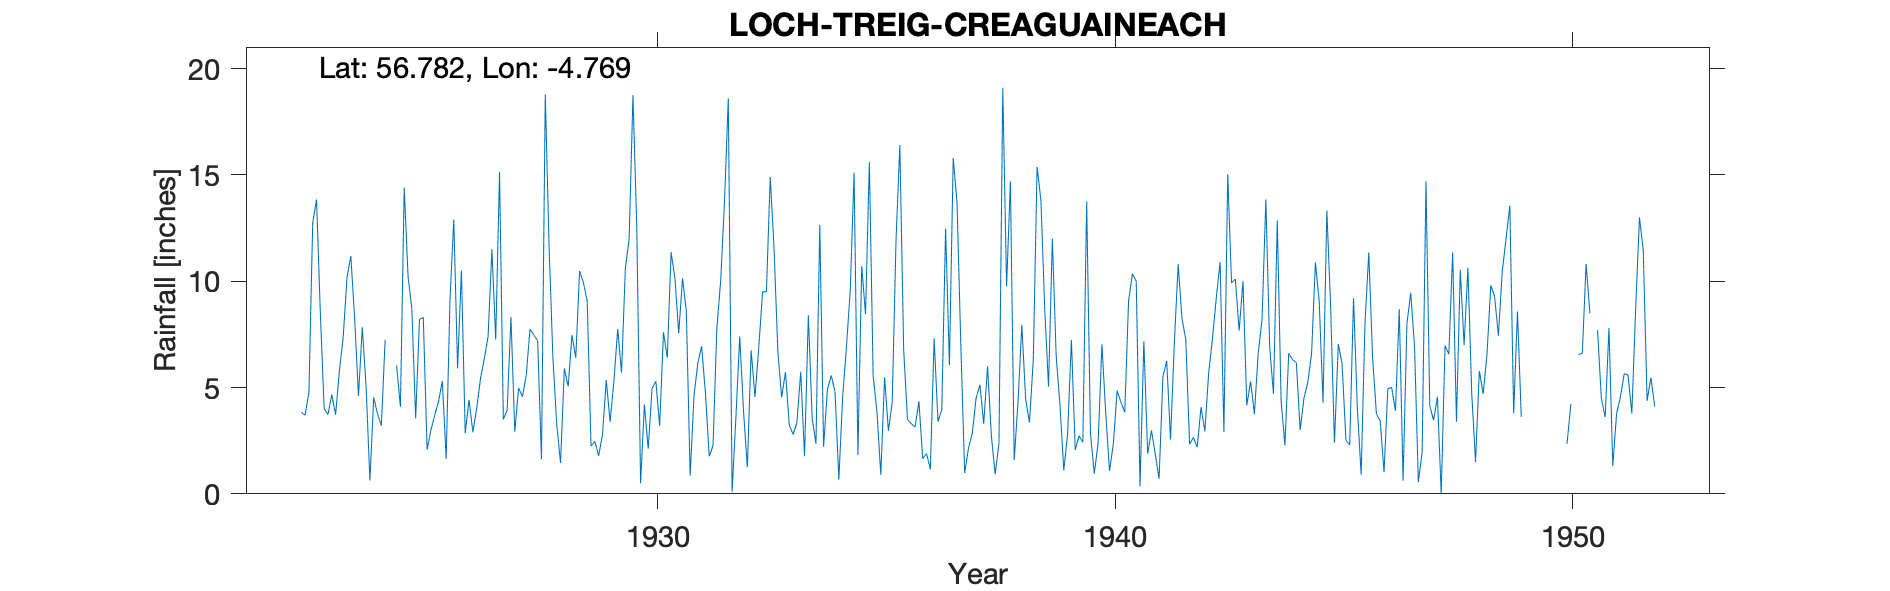

Data behind this chart, as committed beside it:
LOCH TREIG (CREAGUAINEACH), , , , , , , , , , , , , , , , , , , , , , , 
Grid ref, NN309690, Long, -4.769, Lat, 56.78, Elevation, 825, ft, , , , , , , , , , , , , , , 
Station no, 5725, , , , , , , , , , , , , , , , , , , , , , 
, 1920, 1921, 1922, 1923, 1924, 1925, 1926, 1927, 1928, 1929, 1930, 1931, 1932, 1933, 1934, 1935, 1936, 1937, 1938, 1939, 1940, 1941, 1942
January, , , , 13.85, 7.83, 10.25, 12.9, 15.13, 18.79, 2.24, 12.48, 10.13, 18.6, 11.56, 12.65, 8.45, 3.3, 13.68, 19.1, 5.04, 0.95, 0.35, 7.25
February, , , , 8.51, 5.04, 8.7, 5.9, 3.5, 11.6, 2.46, 0.5, 8.58, 0.1, 6.7, 2.21, 15.6, 3.14, 6.96, 9.75, 12, 2.38, 7.18, 2.33
March, , , , 4, 0.63, 3.55, 10.5, 3.94, 6.4, 1.79, 4.2, 0.85, 3.6, 4.54, 4.9, 5.54, 4.35, 0.98, 14.7, 6.5, 7.03, 1.88, 2.65
April, , , , 3.73, 4.54, 8.2, 2.85, 8.32, 3.28, 2.78, 2.12, 4.6, 7.4, 5.72, 5.57, 3.85, 1.65, 2.14, 1.59, 4.18, 3.8, 2.98, 2.2
May, , , , 4.67, 3.75, 8.3, 4.42, 2.92, 1.45, 5.35, 4.95, 6.13, 3.88, 3.24, 4.8, 0.9, 1.9, 2.85, 4.33, 1.1, 1.08, 1.86, 4.08
June, , , , 3.72, 3.21, 2.08, 2.9, 4.98, 5.9, 3.38, 5.3, 6.94, 1.25, 2.79, 0.67, 5.48, 1.15, 4.5, 7.94, 2.81, 2.35, 0.71, 2.94
July, , , , 5.79, 7.25, 2.99, 4, 4.56, 5.05, 5.3, 3.2, 4.75, 6.75, 3.35, 4.56, 2.96, 7.31, 5.13, 4.44, 7.24, 4.85, 5.5, 5.68
August, , , , 7.38, , 3.7, 5.4, 5.58, 7.46, 7.75, 7.6, 1.76, 4.55, 5.74, 6.92, 4.3, 3.4, 3.3, 3.36, 2.07, 4.3, 6.25, 7.3
September, , , 3.83, 10.19, , 4.34, 6.35, 7.75, 6.4, 5.7, 6.4, 2.27, 6.9, 1.77, 9.6, 11.95, 3.95, 6, 6.3, 2.73, 3.84, 2.55, 9.21
October, , , 3.7, 11.18, 6.05, 5.3, 7.4, 7.46, 10.48, 10.6, 11.36, 7.8, 9.5, 8.4, 15.1, 16.4, 12.48, 2.75, 15.38, 2.42, 9.08, 7.09, 10.9
November, , , 4.76, 8.22, 4.09, 1.64, 11.5, 7.2, 9.93, 12, 10.15, 10, 9.5, 3.57, 1.82, 6.8, 6.05, 0.91, 13.82, 13.75, 10.35, 10.8, 2.91
December, , , 12.74, 4.6, 14.4, 9.1, 7.25, 1.63, 9.06, 18.75, 7.55, 13.7, 14.9, 2.35, 10.7, 3.5, 15.8, 2.4, 8.7, 2.83, 10, 8.25, 15.03
Total, , , , 85.84, , 68.15, 81.37, 72.97, 95.8, 78.1, 75.81, 77.51, 86.93, 59.73, 79.5, 85.73, 64.48, 51.6, 109.4, 62.67, 60.01, 55.4, 72.48
1924 Au S_+T est deleted, , , , , , , , , , , , , , , , , , , , , , , 
1927 T changed to calc T, , , , , , , , , , , , , , , , , , , , , , , 
1946 N est, , , , , , , , , , , , , , , , , , , , , , , 
1947 Feb est, , , , , , , , , , , , , , , , , , , , , , , 
1949 np too much est, , , , , , , , , , , , , , , , , , , , , , , 
1950 np too much est, , , , , , , , , , , , , , , , , , , , , , , 
1951 P Dec Jul est, , , , , , , , , , , , , , , , , , , , , , , 
1952 -100s deleted, , , , , , , , , , , , , , , , , , , , , , , 
Station no, 5725, , , , , , , , , , , , , , , , , , , , , , 
Midas, 14023, , , , , , , , , , , , , , , , , , , , , , 
Hyd Stn, 695320, , , , , , , , , , , , , , , , , , , , , , 
